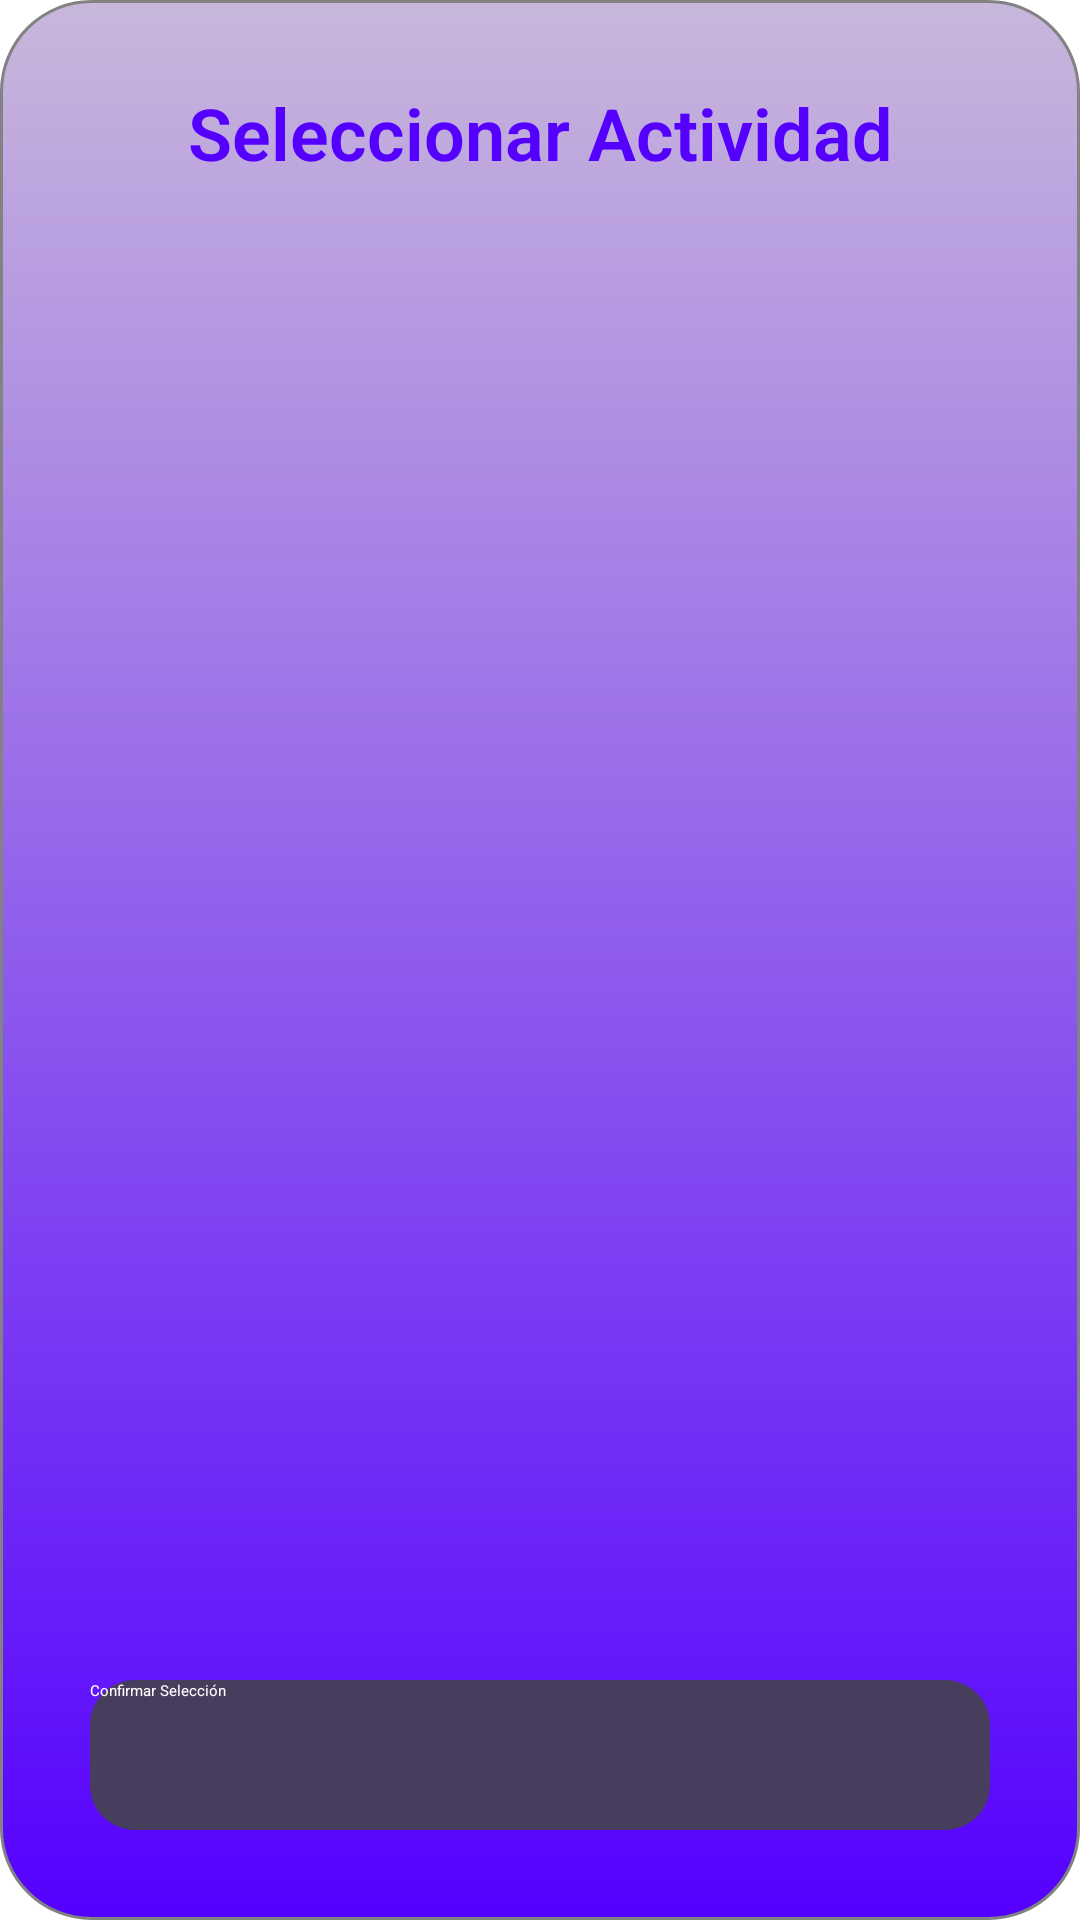

This screen was rendered from an Android layout file. Write that file and the resources it references.
<!-- AndroidManifest.xml: application theme Theme.ClubDeportivo -->
<!-- res/layout/activity_popup_seleccionar_actividad.xml -->
<?xml version="1.0" encoding="utf-8"?>
<LinearLayout xmlns:android="http://schemas.android.com/apk/res/android"
    xmlns:app="http://schemas.android.com/apk/res-auto"
    xmlns:tools="http://schemas.android.com/tools"
    android:id="@+id/main"
    android:layout_width="match_parent"
    android:layout_height="match_parent"
    tools:context=".activities.PopupSeleccionarActividad">

    <LinearLayout
        android:id="@+id/body"
        android:layout_width="match_parent"
        android:layout_height="match_parent"
        android:background="@drawable/popup_actividad"
        android:orientation="vertical">

        <TextView
            android:id="@+id/title_select_activity"
            android:layout_width="match_parent"
            android:layout_height="wrap_content"
            android:layout_marginTop="20dp"
            android:fontFamily="sans-serif-light"
            android:padding="8dp"
            android:text="@string/seleccionar_actividad"
            android:textAlignment="center"
            android:textColor="#5500FF"
            android:textSize="24sp"
            android:textStyle="bold" />

        <RadioGroup
            android:id="@+id/radioGroupActivities"
            android:layout_width="match_parent"
            android:layout_height="wrap_content"
            android:layout_marginHorizontal="30dp"
            android:layout_marginTop="16dp">
        </RadioGroup>

        <View
            android:layout_width="match_parent"
            android:layout_height="0dp"
            android:layout_weight="1" />
        <Button
            android:id="@+id/btnSelectActivity"
            android:layout_width="match_parent"
            android:layout_height="50dp"
            android:layout_marginHorizontal="30dp"
            android:layout_marginTop="30dp"
            android:background="@drawable/button_form"
            android:text="@string/confirmar_seleccion"
            android:textColorHint="@color/white"
            android:textColor="@color/white"
            app:backgroundTint="@null"
            android:layout_gravity="bottom"
            android:layout_marginBottom="30dp"/>

    </LinearLayout>
</LinearLayout>
<!-- resources referenced by this layout -->
<resources>
  <color name="white">#FFFFFFFF</color>
  <!-- drawable button_form (drawable) -->
  <?xml version="1.0" encoding="utf-8"?>
  <shape xmlns:android="http://schemas.android.com/apk/res/android">
      
      <corners android:radius="15dp" />
  
      
      <solid android:color="#473d5c" />
  </shape>
  <!-- drawable popup_actividad (drawable) -->
  <?xml version="1.0" encoding="utf-8"?>
  <shape xmlns:android="http://schemas.android.com/apk/res/android">
      <gradient
          android:startColor="#5500FF"
          android:endColor="#C8B7DB"
          android:angle="90" />
      <corners
          android:radius="30dp" />
      <stroke
          android:width="1dp"
          android:color="#828282" />
  </shape>
  <string name="confirmar_seleccion">Confirmar Selección</string>
  <string name="seleccionar_actividad">Seleccionar Actividad</string>
</resources>
